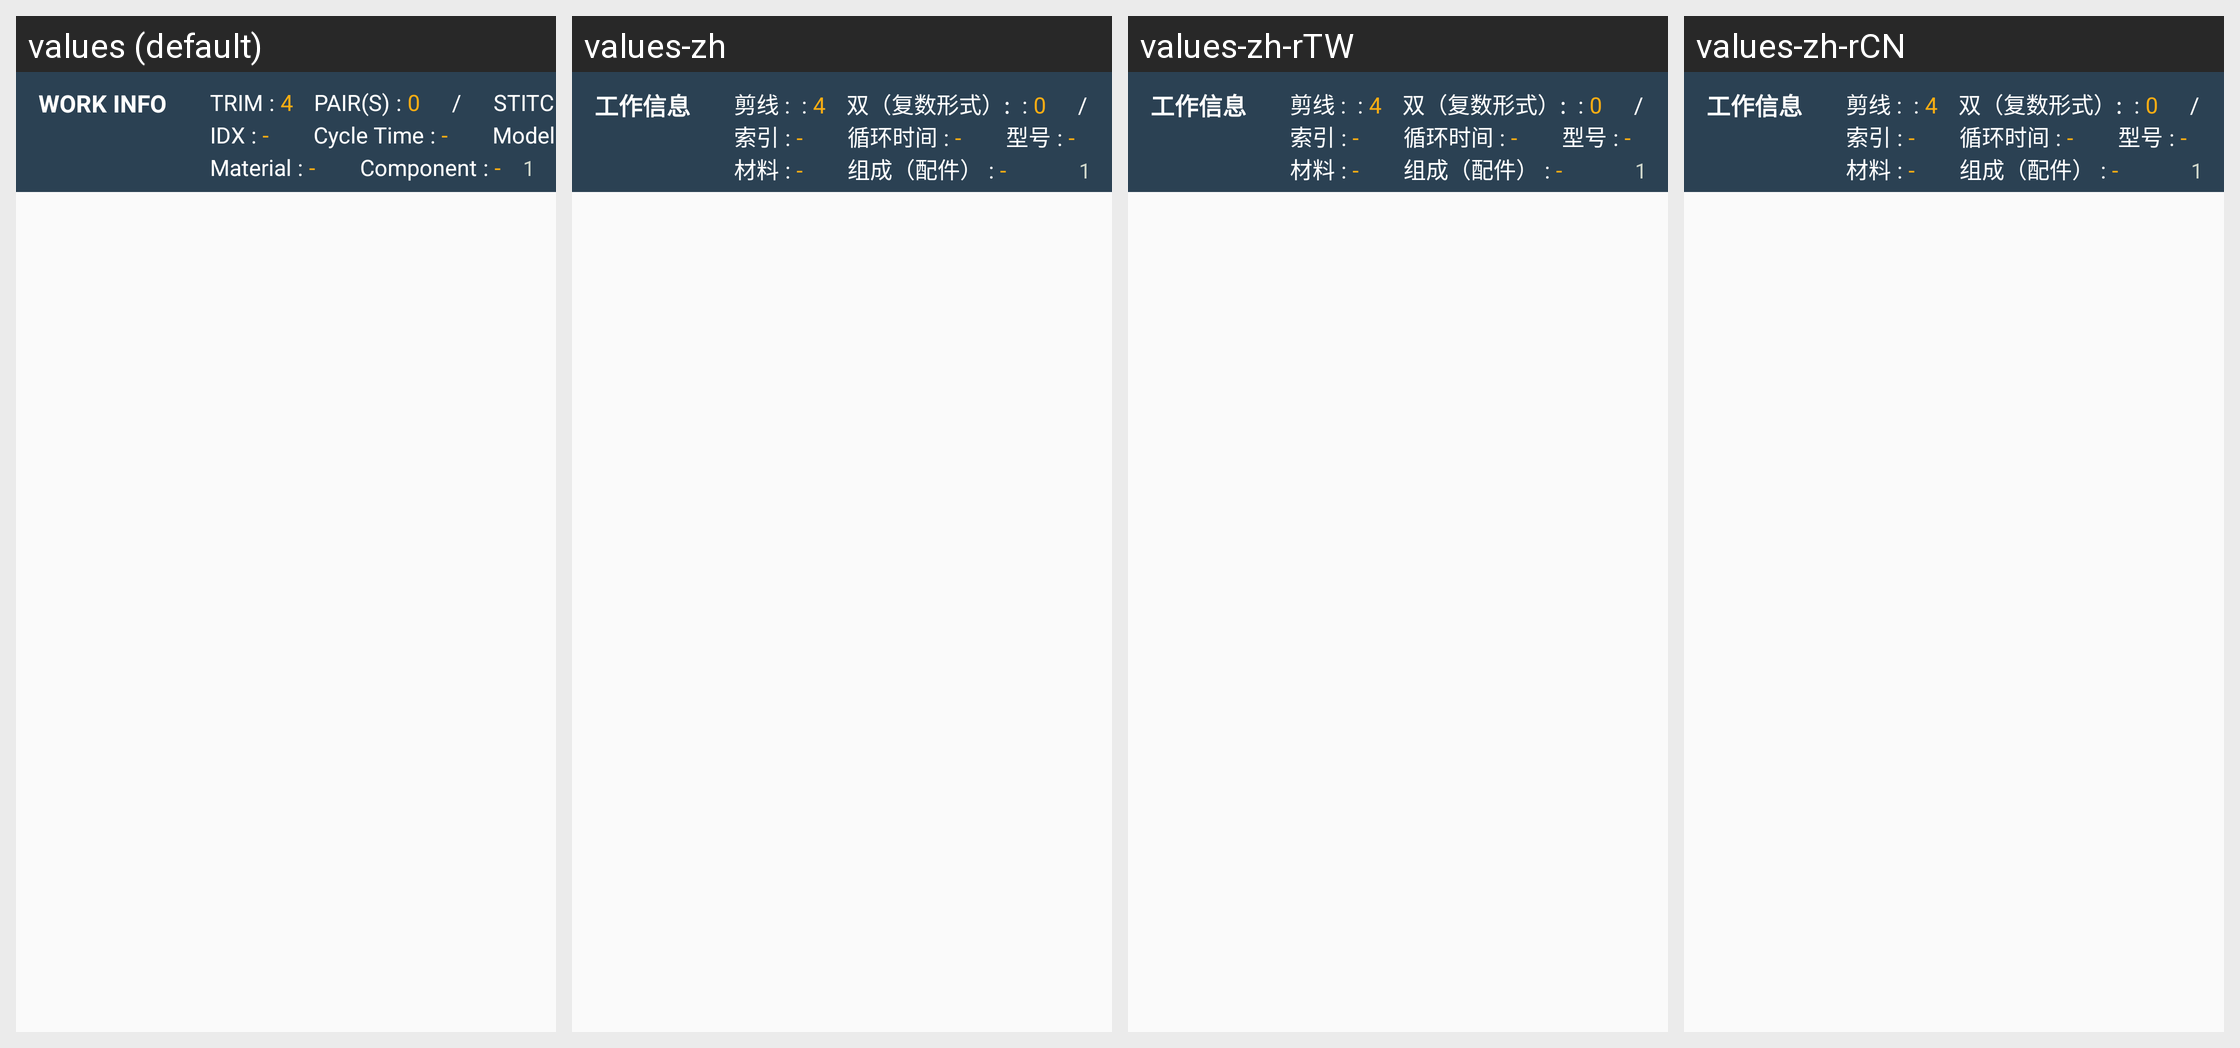

The same Android screen rendered under several of its app's locales, left to right. List the strings drawn on it with the default value and each locale's translation.
Android screen res/layout/layout_bottom_info_3.xml rendered under 4 locales, left to right: values (default), values-zh, values-zh-rTW, values-zh-rCN. Device: Nexus 5 (rendered at 1080×1920; each locale shown at half size, 540×960, under a caption strip naming it); theme AppTheme.NoActionBar.Fullscreen.
Strings drawn on this screen, with the default value and each locale's value (text and hints the layout hard-codes, and strings that could not be matched under every locale, appear in the picture but are not listed):

button_work_info
  values: WORK INFO
  values-zh: 工作信息
  values-zh-rTW: 工作信息
  values-zh-rCN: 工作信息

bottom_label_trim
  values: TRIM
  values-zh: 剪线 : 
  values-zh-rTW: 剪线 : 
  values-zh-rCN: 剪线 : 

bottom_label_pairs
  values: PAIR(S)
  values-zh: 双（复数形式）: 
  values-zh-rTW: 双（复数形式）: 
  values-zh-rCN: 双（复数形式）: 

list_header_idx
  values: IDX
  values-zh: 索引
  values-zh-rTW: 索引
  values-zh-rCN: 索引

list_header_cycle_time
  values: Cycle Time
  values-zh: 循环时间
  values-zh-rTW: 循环时间
  values-zh-rCN: 循环时间

list_header_model
  values: Model
  values-zh: 型号
  values-zh-rTW: 型号
  values-zh-rCN: 型号

list_header_material
  values: Material
  values-zh: 材料
  values-zh-rTW: 材料
  values-zh-rCN: 材料

list_header_component
  values: Component
  values-zh: 组成（配件）
  values-zh-rTW: 组成（配件）
  values-zh-rCN: 组成（配件）
